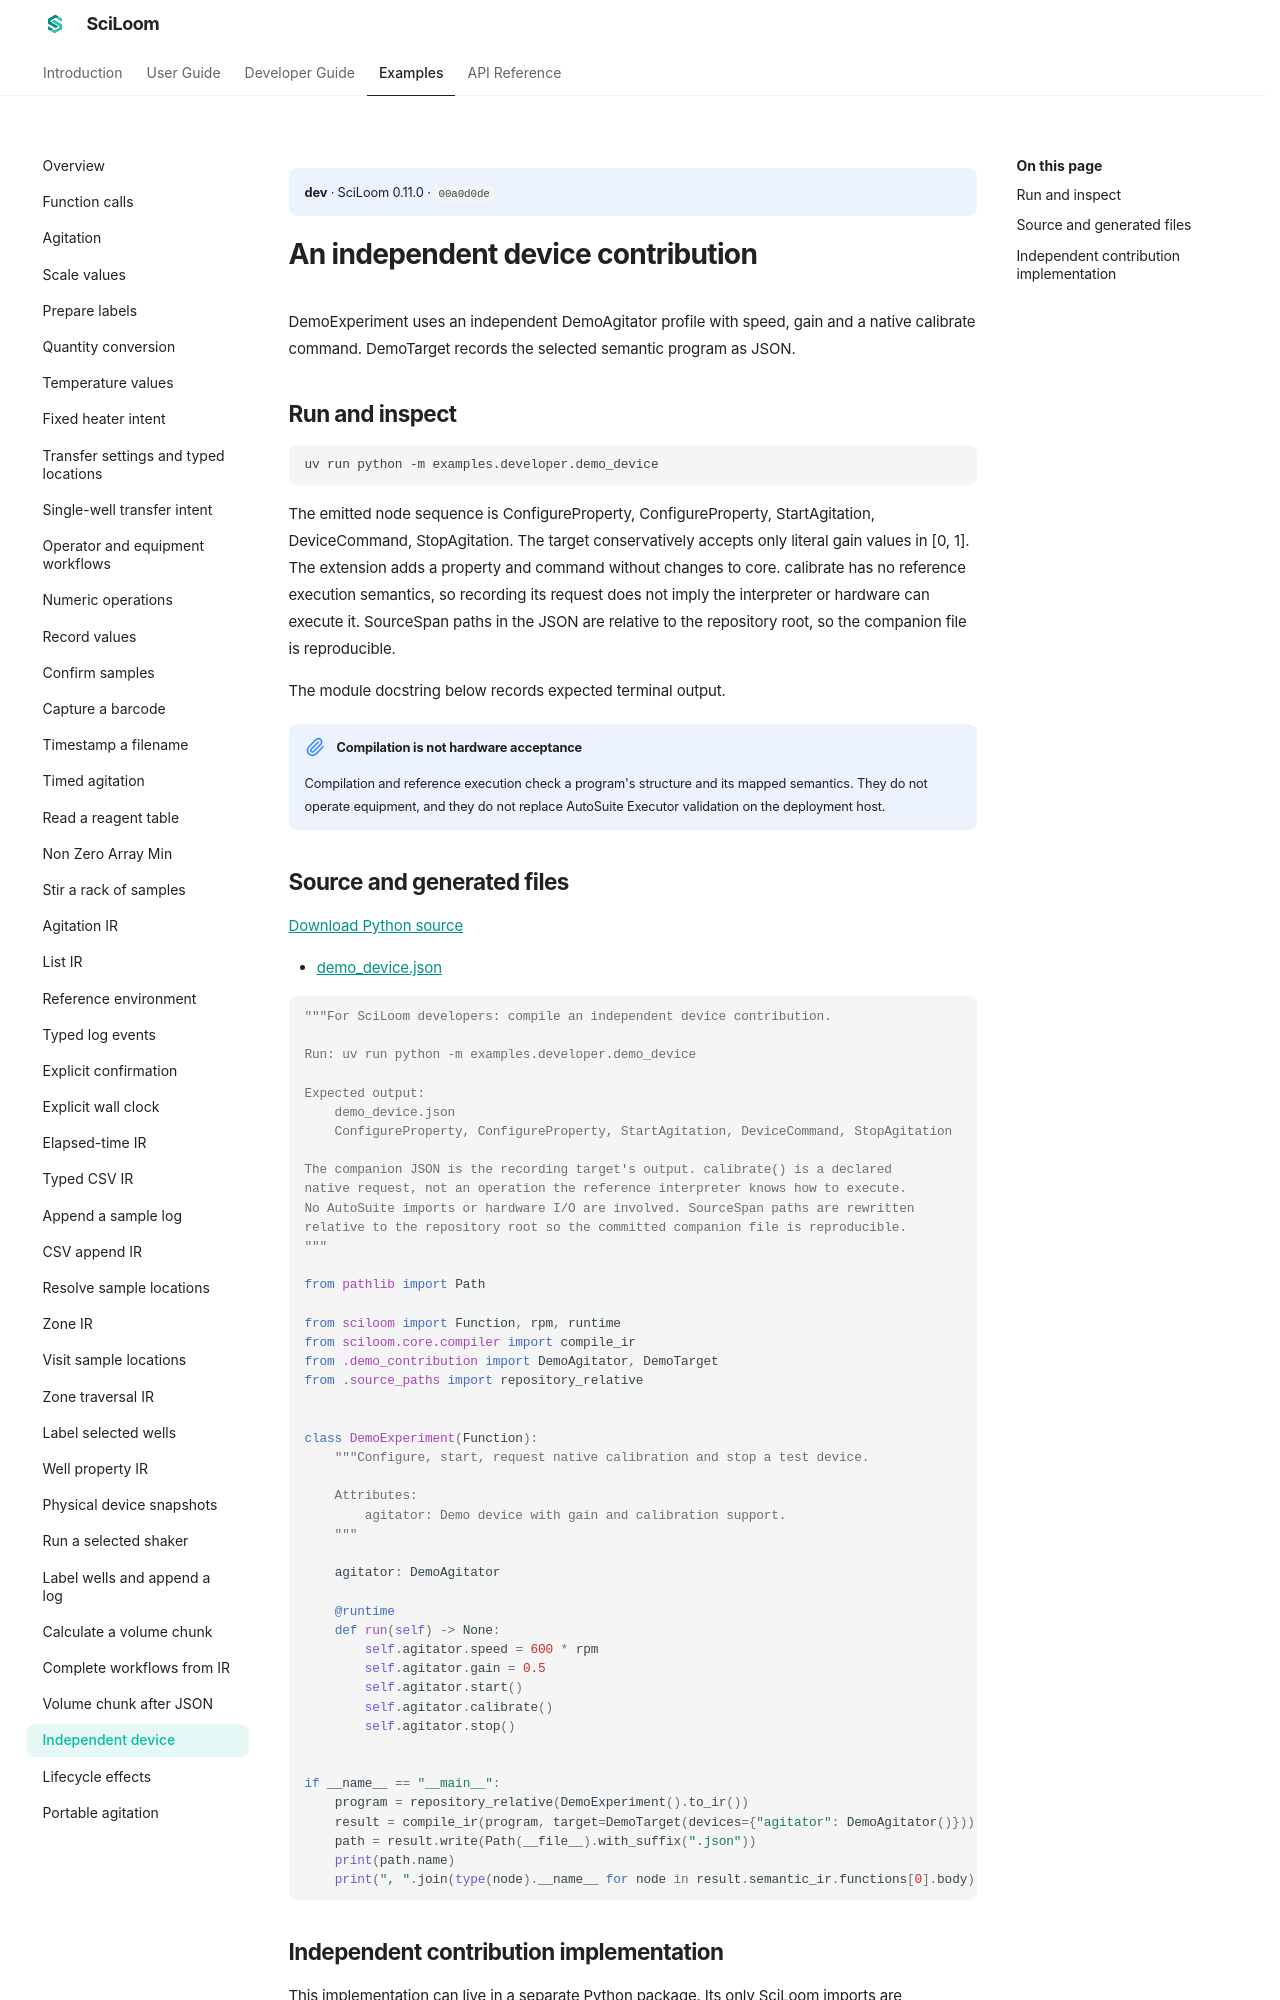

repository: TsumiNa/sciloom · page: dev/examples/demo-device/index.html · generator: mkdocs

# An independent device contribution

DemoExperiment uses an independent DemoAgitator profile with speed, gain and a native calibrate command. DemoTarget records the selected semantic program as JSON.
